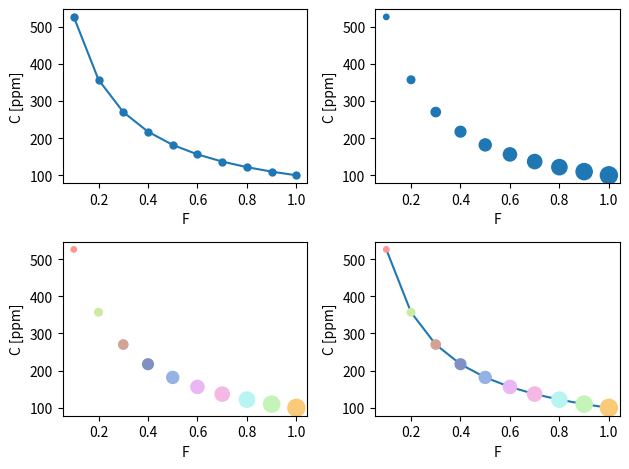

This chart was generated by the following Python code:
import matplotlib.pyplot as plt
import numpy as np


def ec(f, d, c0):
    cl = c0 / (d * (1-f) + f)
    return cl


my_f = np.linspace(0.1, 1, 10)

my_c1 = ec(f=my_f, d=0.1, c0=100)

colors = ['#ff9494', '#cbeaa2', '#d1a396', '#828fc3', '#95b2e5', '#e9b8f4', '#f4b8e5', '#b8f4f2', '#c5f4b8', '#f9ca78']

fig = plt.figure()
ax1 = fig.add_subplot(2, 2, 1)
ax1.plot(my_f, my_c1, marker='o', linestyle='-', markersize=5)
ax1.set_xlabel('F')
ax1.set_ylabel('C [ppm]')

ax2 = fig.add_subplot(2, 2, 2)
ax2.scatter(my_f, my_c1, marker='o', s=my_f*150)
ax2.set_xlabel('F')
ax2.set_ylabel('C [ppm]')

ax3 = fig.add_subplot(2, 2, 3)
ax3.scatter(my_f, my_c1, marker='o', c=colors, s=my_f*150)
ax3.set_xlabel('F')
ax3.set_ylabel('C [ppm]')

ax4 = fig.add_subplot(2, 2, 4)
ax4.plot(my_f, my_c1, marker='', linestyle='-', zorder=0)
ax4.scatter(my_f, my_c1, marker='o', c=colors, s=my_f*150, zorder=1)
ax4.set_xlabel('F')
ax4.set_ylabel('C [ppm]')

fig.tight_layout()
